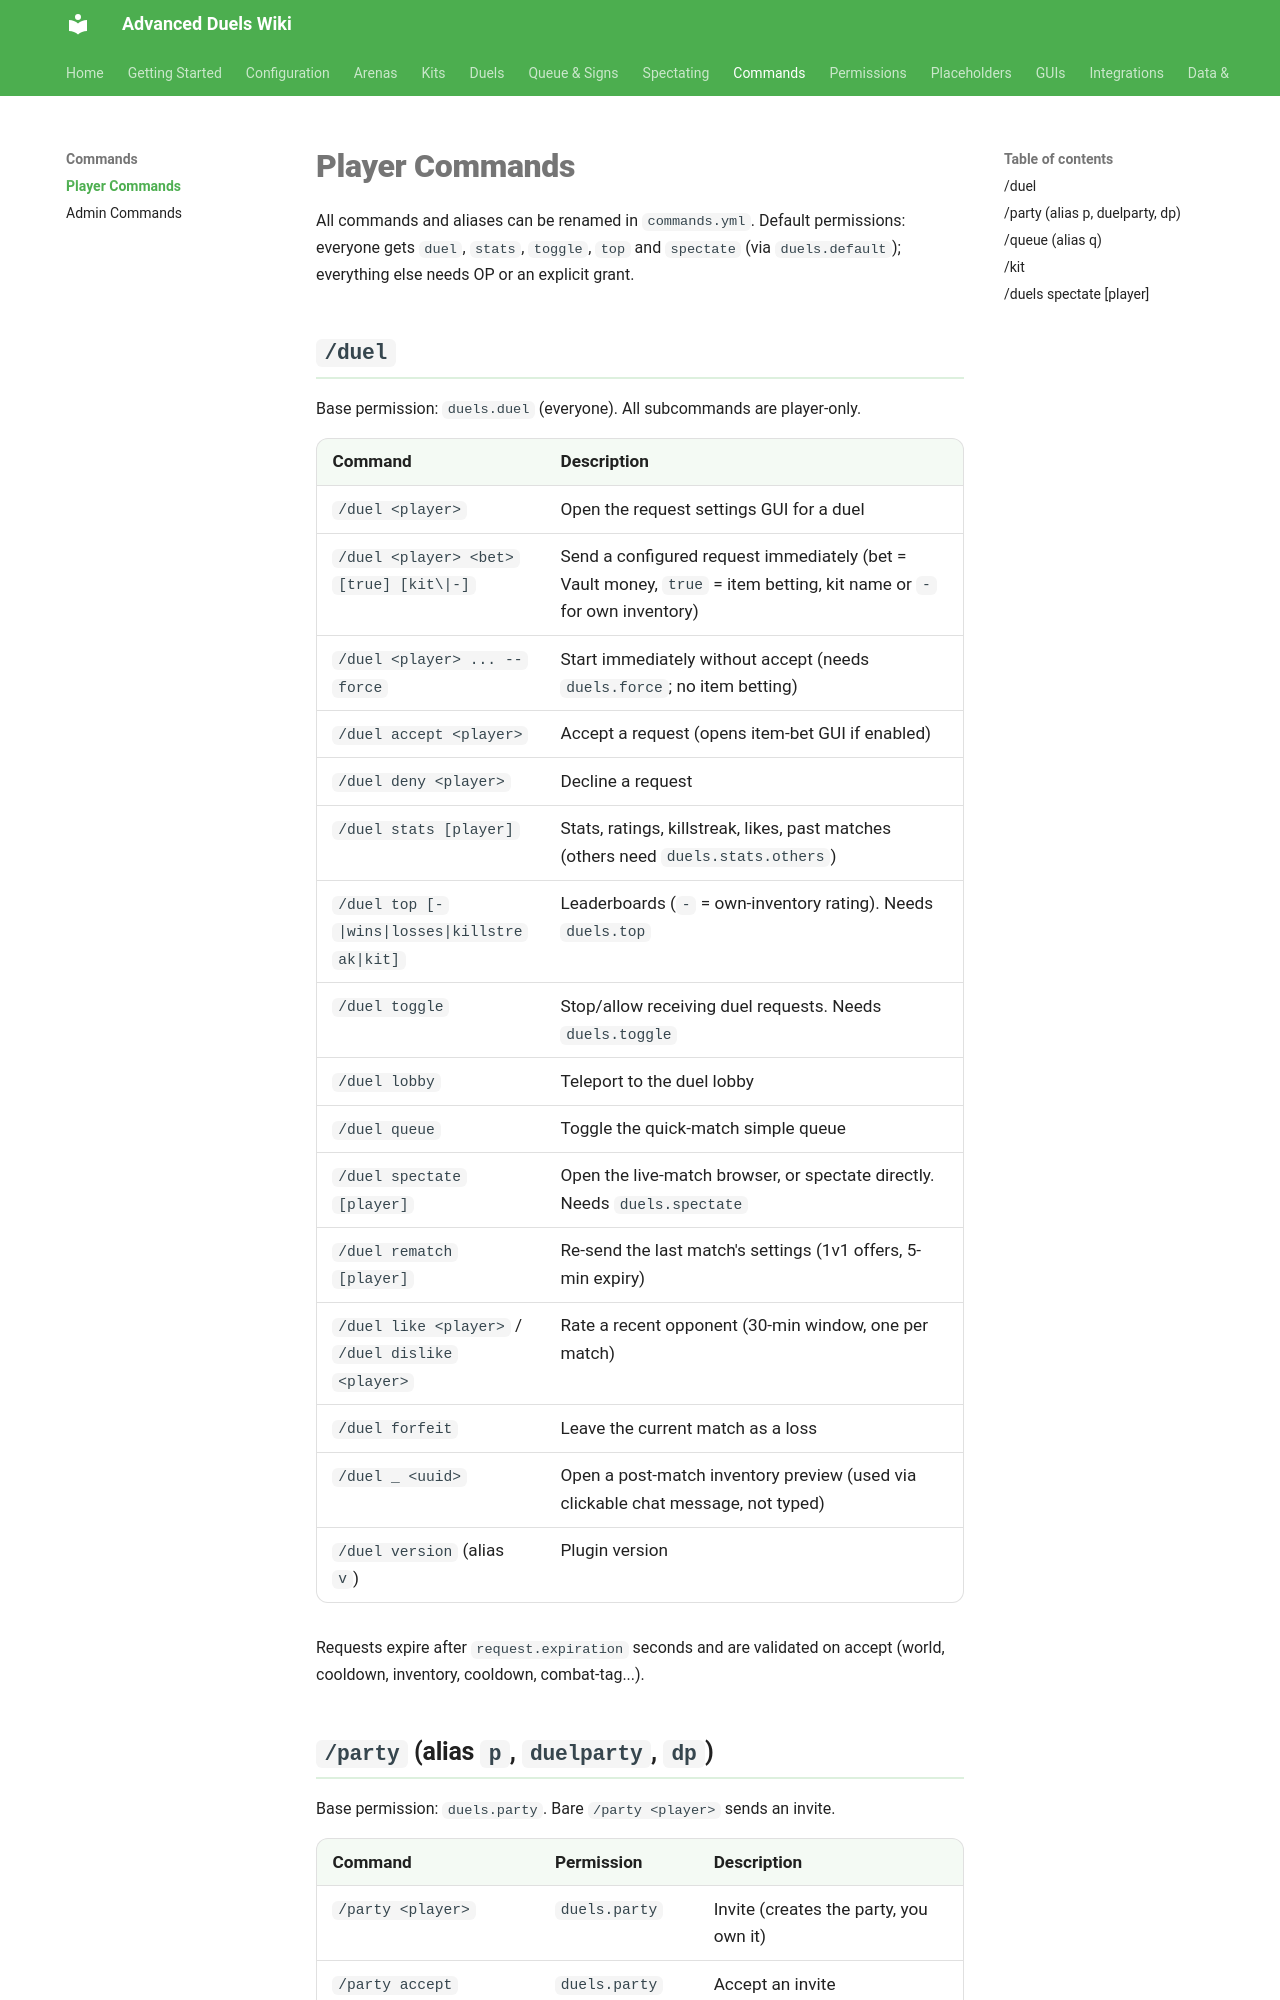

repository: TenZOstravy/Advanced-Duels-Wiki · page: commands/player/index.html · generator: mkdocs

# Player Commands

All commands and aliases can be renamed in `commands.yml`. Default permissions: everyone gets `duel`, `stats`, `toggle`, `top` and `spectate` (via `duels.default`); everything else needs OP or an explicit grant.

## `/duel`

Base permission: `duels.duel` (everyone). All subcommands are player-only.

| Command | Description |
|---|---|
| `/duel <player>` | Open the request settings GUI for a duel |
| `/duel <player> <bet> [true] [kit\|-]` | Send a configured request immediately (bet = Vault money, `true` = item betting, kit name or `-` for own inventory) |
| `/duel <player> ... --force` | Start immediately without accept (needs `duels.force`; no item betting) |
| `/duel accept <player>` | Accept a request (opens item-bet GUI if enabled) |
| `/duel deny <player>` | Decline a request |
| `/duel stats [player]` | Stats, ratings, killstreak, likes, past matches (others need `duels.stats.others`) |
| `/duel top [-|wins|losses|killstreak|kit]` | Leaderboards (`-` = own-inventory rating). Needs `duels.top` |
| `/duel toggle` | Stop/allow receiving duel requests. Needs `duels.toggle` |
| `/duel lobby` | Teleport to the duel lobby |
| `/duel queue` | Toggle the quick-match simple queue |
| `/duel spectate [player]` | Open the live-match browser, or spectate directly. Needs `duels.spectate` |
| `/duel rematch [player]` | Re-send the last match's settings (1v1 offers, 5-min expiry) |
| `/duel like <player>` / `/duel dislike <player>` | Rate a recent opponent (30-min window, one per match) |
| `/duel forfeit` | Leave the current match as a loss |
| `/duel _ <uuid>` | Open a post-match inventory preview (used via clickable chat message, not typed) |
| `/duel version` (alias `v`) | Plugin version |

Requests expire after `request.expiration` seconds and are validated on accept (world, cooldown, inventory, cooldown, combat-tag...).
